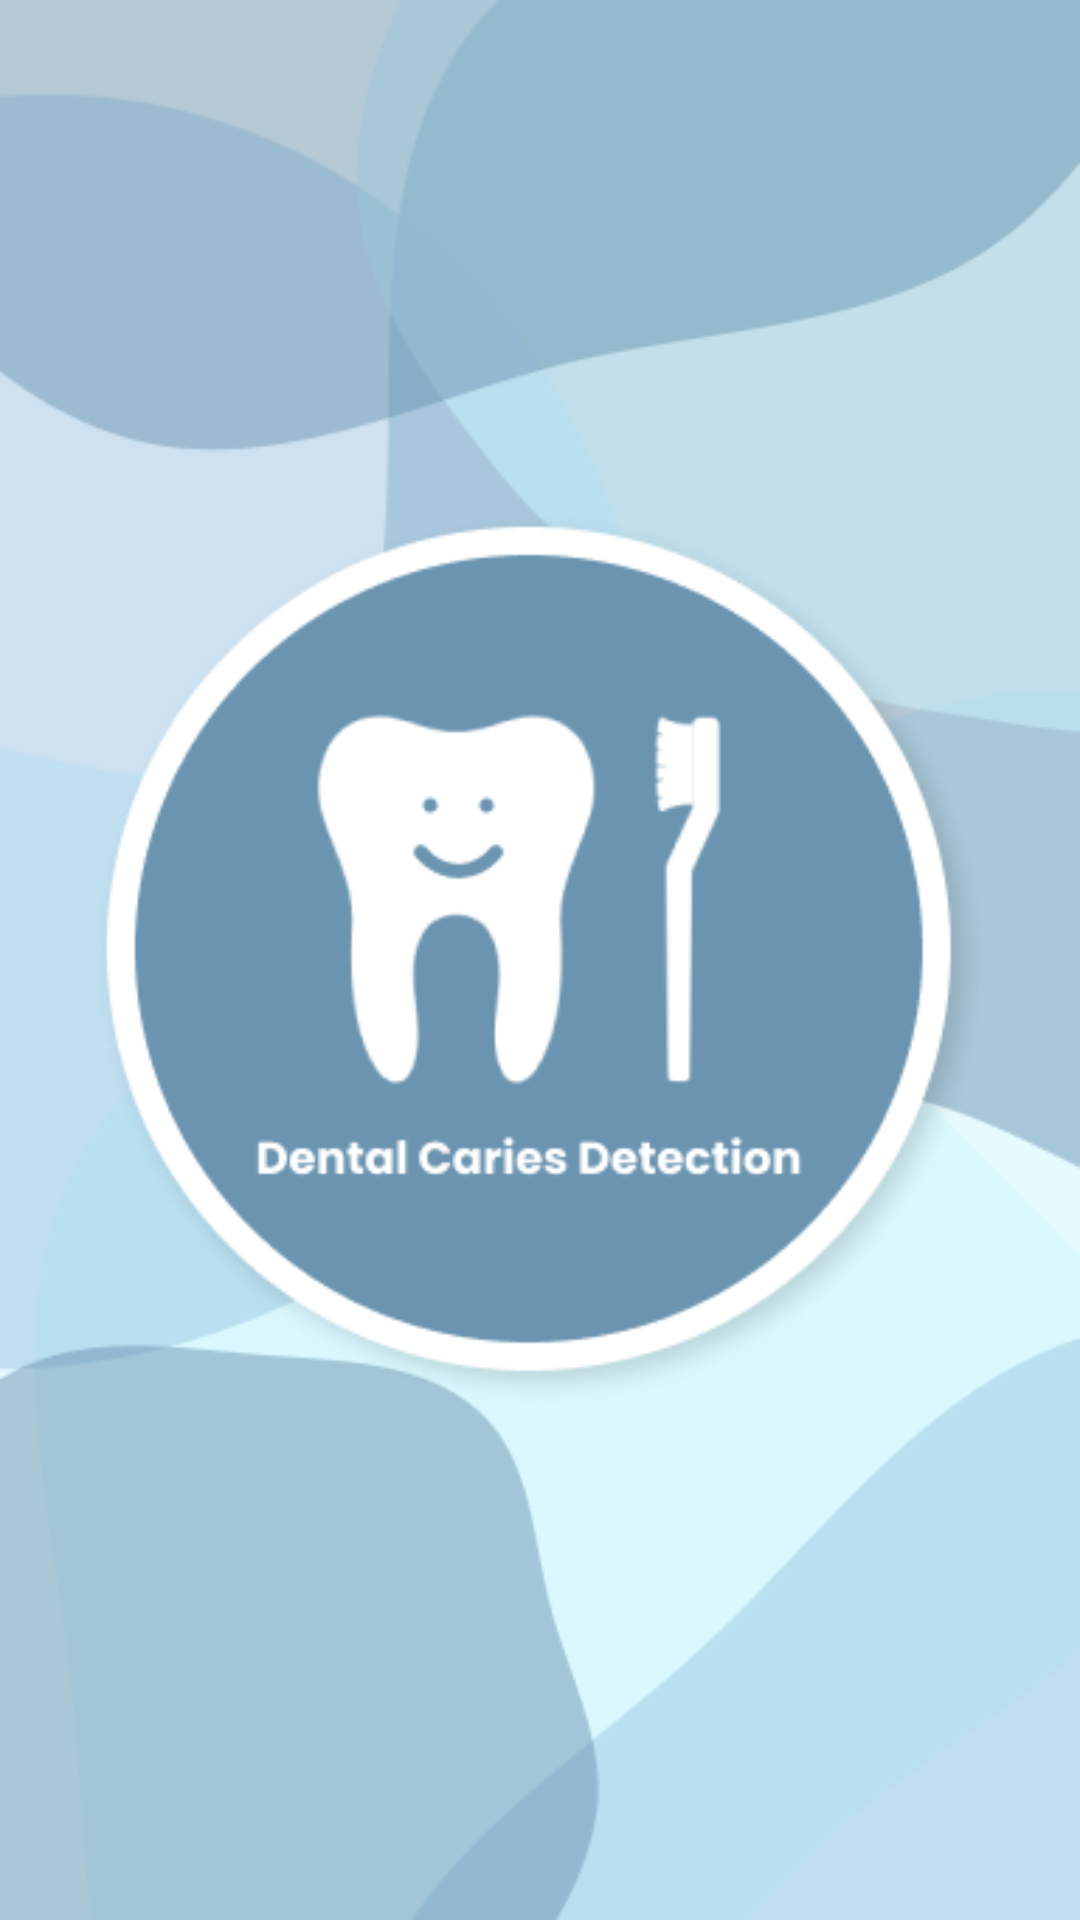

Produce the Android XML layout that renders to this screen, including the resource entries it uses.
<!-- AndroidManifest.xml: activity theme AppTheme.NoActionBar -->
<!-- res/layout/activity_splash_screen.xml -->
<?xml version="1.0" encoding="utf-8"?>
<LinearLayout xmlns:android="http://schemas.android.com/apk/res/android"
    xmlns:tools="http://schemas.android.com/tools"
    android:layout_width="match_parent"
    android:layout_height="match_parent"
    android:orientation="vertical"
    android:gravity="center"
    android:background="@drawable/bg_splash_screen"
    tools:context=".SplashScreenActivity">

    <ImageView
        android:layout_width="300dp"
        android:layout_height="300dp"
        android:src="@drawable/logo_dcd"
        android:contentDescription="@string/todo" />

</LinearLayout>
<!-- resources referenced by this layout -->
<resources>
  <!-- drawable bg_splash_screen: png bitmap (drawable-v24, 16692 bytes) -->
  <!-- drawable logo_dcd: png bitmap (drawable-v24, 28672 bytes) -->
  <string name="todo">TODO</string>
  <style name="AppTheme.NoActionBar" parent="Theme.AppCompat.Light.NoActionBar">
          <item name="windowActionBar">false</item>
          <item name="windowNoTitle">true</item>
      </style>
</resources>
